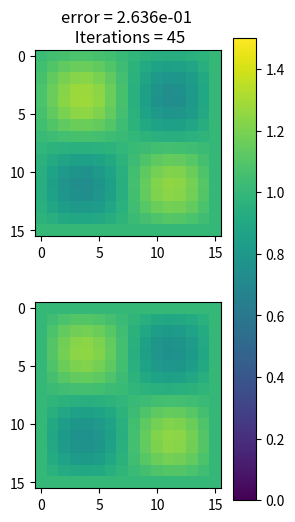

Reproduce this figure in Python.
import numpy as np
import matplotlib.pyplot as plt
import time


# constants
L   = 1.0   # 1-D computational domain size
N   = 16   # number of computing cells
u0  = 1.0   # background density
amp = 0.5   # sinusoidal amplitude
cfl = 1.0   # Courant condition factor


# derived constants
dx     = L/(N-1)               # spatial resolution
dy     = L/(N-1)               # spatial resolution
dt      = cfl*dx**2.0/4      # time interval for data update


# define a reference analytical solution
def ref_func( x, y ):
    k = 2.0*np.pi/L   # wavenumber
    X = amp*np.sin( k*x )
    Y = amp*np.sin( k*y )
    return X*Y # u0 + amp*np.sin( k*x )*np.exp( -k**2.0*D*t )


# define a initial density distribution
def init_rho ( x, y ):
    k = 2*np.pi/L
    return -2*(amp**2)*(k**2)*np.sin( k*x )*np.sin( k*y )


# initial condition
t = 0.0
x = np.linspace( 0.0, L, N )   # cell-centered coordinates
y = np.linspace( 0.0, L, N )   # cell-centered 
X, Y = np.meshgrid( x, y )
rho = init_rho(X, Y)
u_ref = ref_func( X, Y ) +np.ones(np.shape(X)) # initial density distribution
u = np.ones(np.shape(X))
method = '(3)' # (1)Jacobi (2)Gauss Seidel (3)SOR


# create figure
fig, ax = plt.subplots(2, 1, figsize = (3, 6))
im_num = ax[0].imshow( u    , norm= "linear", vmax=1.5, vmin=0.0, label='Numerical' )
im_ref = ax[1].imshow( u_ref, norm= "linear", vmax=1.5, vmin=0.0, label='Reference' )
fig.colorbar(im_num, ax=ax)


#def init():
#   im_num.set_data( u )
#   im_ref.set_data( u_ref )
#   return im_num, im_ref


def main():
    global t, u

    count = 0
    error = 0.
    

    t1 = time.time()
    while True:
#     back up the input data
        u_in = u.copy()

        err = 0.
#     update all cells
        if method == '(1)':
            for i in range( N-1 ):
                for j in range( N-1 ):
                    res=( u_in[i+1,j] + u_in[i-1,j] + u_in[i,j+1] + u_in[i,j-1] \
                             - 4*u_in[i,j] - dx**2*rho[i,j] )/(dx**2)
                    u[i,j] = u_in[i,j] + dt*res
                    err = err +dx**2*np.abs((res/u[i,j]))/N**2      # calculate error in this step
                    
        elif method == '(2)':
            for i in range( N-1 ):
                for j in range( N-1 ):
                    res=( u[i+1,j] + u[i-1,j] + u[i,j+1] + u[i,j-1] \
                            - 4*u_in[i,j] - dx**2*rho[i,j] )/(dx**2)
                    u[i,j] = u_in[i,j] + dx**2*res/4
                    err = err +dx**2*np.abs((res/u[i,j]))/N**2
                    
        elif method == '(3)':
            for i in range( N-1 ):
                for j in range( N-1 ):
                    res=( u[i+1,j] + u[i-1,j] + u[i,j+1] + u[i,j-1] \
                            - 4*u_in[i,j] - dx**2*rho[i,j] )/(dx**2)
                    w=1.7
                    u[i,j] = u_in[i,j] + w*dx**2*res/4
                    err = err +dx**2*np.abs((res/u[i,j]))/N**2      # calculate error in this step
                                    

#     update time
        t = t + dt
        count = count +1
        if ( err < 1.e-7 ):
            print(err)
            t2 = time.time()   
            print("wall-clock time = %2.5fs" % (t2-t1),"iteration=%s" %(count))       
            break

#  calculate the reference analytical solution and estimate errors
    error   = np.abs( u_ref - u ).sum()/N

#  plot
    im_num.set_data( u )
    im_ref.set_data( u_ref )
    ax[0].set_title("error = %2.3e \n Iterations = %d" % (error, count))
    plt.show()

    return error

### perform
main()